Run: headless pygame with SDL's dummy video driver; simulated clock (each Clock.tick advances the game by its frame time, no real sleeping); random seed 0; keys injected as events and as key.get_pressed() state; mouse plan: one left click at the window centre at the start of phase 2, then a move to the lower-right quarter at the start of phase 3.
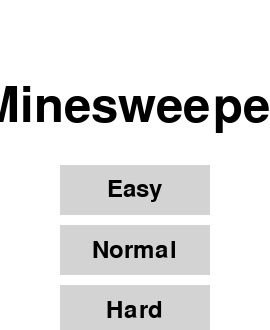
Frame 1 of 4 · flips 1–60 · no input
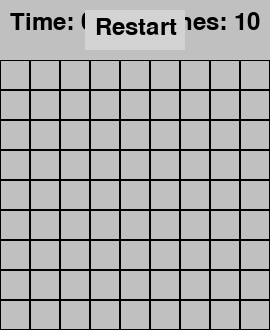
Frame 2 of 4 · flips 61–180 · clicked the window centre · tapped SPACE, RETURN · held RIGHT (→), D
Frame 3 of 4 · flips 181–300 · moved the mouse to the lower-right quarter · held DOWN (↓), S · screen unchanged from frame 2, image omitted
Frame 4 of 4 · flips 301–420 · held LEFT (←), A, UP (↑), W · screen unchanged from frame 3, image omitted

The pygame program that drew these frames:

import pygame
import random
import time

# --- Constants ---
DIFFICULTY_LEVELS = {
    "Easy": {"size": (9, 9), "mines": 10},
    "Normal": {"size": (16, 16), "mines": 40},
    "Hard": {"size": (30, 16), "mines": 99}
}
current_difficulty = "Easy"

GRID_WIDTH = DIFFICULTY_LEVELS[current_difficulty]["size"][0]
GRID_HEIGHT = DIFFICULTY_LEVELS[current_difficulty]["size"][1]
NUM_MINES = DIFFICULTY_LEVELS[current_difficulty]["mines"]
TILE_SIZE = 30
PANEL_HEIGHT = 60

# Screen dimensions
SCREEN_WIDTH = GRID_WIDTH * TILE_SIZE
SCREEN_HEIGHT = GRID_HEIGHT * TILE_SIZE + PANEL_HEIGHT

# Colors
BLACK = (0, 0, 0)
WHITE = (255, 255, 255)
GRAY = (192, 192, 192)
LIGHT_GRAY = (211, 211, 211)
RED = (255, 0, 0)
BLUE = (0, 0, 255)

def create_board():
    """Creates the game board."""
    board = [[{'is_mine': False, 'is_revealed': False, 'is_flagged': False, 'neighbor_mines': 0} for _ in range(GRID_WIDTH)] for _ in range(GRID_HEIGHT)]
    return board

def place_mines(board, first_click_pos):
    """Places mines randomly on the board, avoiding the first click area."""
    mines_placed = 0
    while mines_placed < NUM_MINES:
        x = random.randint(0, GRID_WIDTH - 1)
        y = random.randint(0, GRID_HEIGHT - 1)
        if (x, y) != first_click_pos and not board[y][x]['is_mine']:
            board[y][x]['is_mine'] = True
            mines_placed += 1
    return board

def calculate_neighbor_mines(board):
    """Calculates the number of neighboring mines for each tile."""
    for y in range(GRID_HEIGHT):
        for x in range(GRID_WIDTH):
            if not board[y][x]['is_mine']:
                count = 0
                for i in range(-1, 2):
                    for j in range(-1, 2):
                        if 0 <= y + i < GRID_HEIGHT and 0 <= x + j < GRID_WIDTH:
                            if board[y + i][x + j]['is_mine']:
                                count += 1
                board[y][x]['neighbor_mines'] = count
    return board

def reveal_tile(board, x, y):
    """Reveals a tile and recursively reveals neighbors if it's empty."""
    if not (0 <= x < GRID_WIDTH and 0 <= y < GRID_HEIGHT):
        return

    tile = board[y][x]
    if tile['is_revealed'] or tile['is_flagged']:
        return

    tile['is_revealed'] = True

    if tile['is_mine']:
        return

    if tile['neighbor_mines'] == 0:
        for i in range(-1, 2):
            for j in range(-1, 2):
                if i == 0 and j == 0:
                    continue
                reveal_tile(board, x + j, y + i)

def draw_board(screen, font, board):
    """Draws the game board."""
    board_start_x = (SCREEN_WIDTH - GRID_WIDTH * TILE_SIZE) // 2
    board_start_y = (SCREEN_HEIGHT - PANEL_HEIGHT - GRID_HEIGHT * TILE_SIZE) // 2 + PANEL_HEIGHT

    for y in range(GRID_HEIGHT):
        for x in range(GRID_WIDTH):
            rect = pygame.Rect(board_start_x + x * TILE_SIZE, board_start_y + y * TILE_SIZE, TILE_SIZE, TILE_SIZE)
            if board[y][x]['is_revealed']:
                pygame.draw.rect(screen, LIGHT_GRAY, rect)
                if board[y][x]['is_mine']:
                    pygame.draw.circle(screen, RED, rect.center, TILE_SIZE // 3)
                elif board[y][x]['neighbor_mines'] > 0:
                    text = font.render(str(board[y][x]['neighbor_mines']), True, BLACK)
                    screen.blit(text, (rect.x + (TILE_SIZE - text.get_width()) // 2, rect.y + (TILE_SIZE - text.get_height()) // 2))
            else:
                pygame.draw.rect(screen, GRAY, rect)
                if board[y][x]['is_flagged']:
                    flag_text = font.render('F', True, BLUE)
                    screen.blit(flag_text, (rect.x + (TILE_SIZE - flag_text.get_width()) // 2, rect.y + (TILE_SIZE - flag_text.get_height()) // 2))

            pygame.draw.rect(screen, BLACK, rect, 1)

def draw_panel(screen, font, elapsed_time, mines_left):
    """Draws the top panel with timer and mine counter."""
    pygame.draw.rect(screen, GRAY, (0, 0, SCREEN_WIDTH, PANEL_HEIGHT))

    timer_text = font.render(f"Time: {int(elapsed_time)}", True, BLACK)
    screen.blit(timer_text, (10, 10))

    mines_text = font.render(f"Mines: {mines_left}", True, BLACK)
    screen.blit(mines_text, (SCREEN_WIDTH - mines_text.get_width() - 10, 10))

def check_game_clear(board):
    """Checks if all non-mine tiles have been revealed."""
    for y in range(GRID_HEIGHT):
        for x in range(GRID_WIDTH):
            if not board[y][x]['is_mine'] and not board[y][x]['is_revealed']:
                return False
    return True

def reset_game():
    """Resets the game to its initial state based on the current difficulty."""
    global GRID_WIDTH, GRID_HEIGHT, NUM_MINES, SCREEN_WIDTH, SCREEN_HEIGHT, screen, restart_button_rect

    GRID_WIDTH = DIFFICULTY_LEVELS[current_difficulty]["size"][0]
    GRID_HEIGHT = DIFFICULTY_LEVELS[current_difficulty]["size"][1]
    NUM_MINES = DIFFICULTY_LEVELS[current_difficulty]["mines"]

    SCREEN_WIDTH = GRID_WIDTH * TILE_SIZE
    SCREEN_HEIGHT = GRID_HEIGHT * TILE_SIZE + PANEL_HEIGHT
    
    screen = pygame.display.set_mode((SCREEN_WIDTH, SCREEN_HEIGHT), pygame.RESIZABLE)
    restart_button_rect = pygame.Rect(SCREEN_WIDTH // 2 - 50, 10, 100, 40)

    board = create_board()
    first_click = True
    game_over = False
    game_won = False
    start_time = 0
    return board, first_click, game_over, game_won, start_time

# --- Main Function ---
def main():
    """ Main function for the game. """
    pygame.init()

    pygame.display.set_caption("Minesweeper")
    font = pygame.font.Font(None, 36)
    tile_font = pygame.font.Font(None, TILE_SIZE)

    global SCREEN_WIDTH, SCREEN_HEIGHT, screen # Declare global variables here

    game_state = "main_menu"  # Possible states: main_menu, in_game
    board, first_click, game_over, game_won, start_time = reset_game()
    
    restart_button_rect = pygame.Rect(SCREEN_WIDTH // 2 - 50, 10, 100, 40)

    done = False
    clock = pygame.time.Clock()

    while not done:
        for event in pygame.event.get():
            if event.type == pygame.QUIT:
                done = True
            elif event.type == pygame.VIDEORESIZE:
                SCREEN_WIDTH = event.w
                SCREEN_HEIGHT = event.h
                screen = pygame.display.set_mode((SCREEN_WIDTH, SCREEN_HEIGHT), pygame.RESIZABLE)
                restart_button_rect = pygame.Rect(SCREEN_WIDTH // 2 - 50, 10, 100, 40)
            elif event.type == pygame.MOUSEBUTTONDOWN:
                pos = pygame.mouse.get_pos()

                if game_state == "main_menu":
                    # Define buttons for click detection
                    easy_button = pygame.Rect(SCREEN_WIDTH // 2 - 75, SCREEN_HEIGHT // 2, 150, 50)
                    normal_button = pygame.Rect(SCREEN_WIDTH // 2 - 75, SCREEN_HEIGHT // 2 + 60, 150, 50)
                    hard_button = pygame.Rect(SCREEN_WIDTH // 2 - 75, SCREEN_HEIGHT // 2 + 120, 150, 50)

                    if easy_button.collidepoint(pos):
                        current_difficulty = "Easy"
                        game_state = "in_game"
                        board, first_click, game_over, game_won, start_time = reset_game()
                    elif normal_button.collidepoint(pos):
                        current_difficulty = "Normal"
                        game_state = "in_game"
                        board, first_click, game_over, game_won, start_time = reset_game()
                    elif hard_button.collidepoint(pos):
                        current_difficulty = "Hard"
                        game_state = "in_game"
                        board, first_click, game_over, game_won, start_time = reset_game()

                elif game_state == "in_game":
                    if restart_button_rect.collidepoint(pos):
                        board, first_click, game_over, game_won, start_time = reset_game()
                        continue

                    if not game_over and not game_won:
                        x = pos[0] // TILE_SIZE
                        y = (pos[1] - PANEL_HEIGHT) // TILE_SIZE

                        if 0 <= y < GRID_HEIGHT:
                            if event.button == 1:  # Left click
                                if first_click:
                                    start_time = time.time()
                                    board = place_mines(board, (x, y))
                                    board = calculate_neighbor_mines(board)
                                    first_click = False

                                reveal_tile(board, x, y)

                                if board[y][x]['is_mine'] and not board[y][x]['is_flagged']:
                                    game_over = True
                                    for row in board:
                                        for tile in row:
                                            if tile['is_mine']:
                                                tile['is_revealed'] = True

                            elif event.button == 3:  # Right click
                                if not board[y][x]['is_revealed']:
                                    board[y][x]['is_flagged'] = not board[y][x]['is_flagged']

        if game_state == "main_menu":
            # --- Drawing Main Menu ---
            screen.fill(WHITE)
            title_font = pygame.font.Font(None, 72)
            title_text = title_font.render("Minesweeper", True, BLACK)
            screen.blit(title_text, (SCREEN_WIDTH // 2 - title_text.get_width() // 2, SCREEN_HEIGHT // 4))

            easy_button = pygame.Rect(SCREEN_WIDTH // 2 - 75, SCREEN_HEIGHT // 2, 150, 50)
            normal_button = pygame.Rect(SCREEN_WIDTH // 2 - 75, SCREEN_HEIGHT // 2 + 60, 150, 50)
            hard_button = pygame.Rect(SCREEN_WIDTH // 2 - 75, SCREEN_HEIGHT // 2 + 120, 150, 50)

            pygame.draw.rect(screen, LIGHT_GRAY, easy_button)
            pygame.draw.rect(screen, LIGHT_GRAY, normal_button)
            pygame.draw.rect(screen, LIGHT_GRAY, hard_button)

            easy_text = font.render("Easy", True, BLACK)
            normal_text = font.render("Normal", True, BLACK)
            hard_text = font.render("Hard", True, BLACK)

            screen.blit(easy_text, (easy_button.x + (easy_button.width - easy_text.get_width()) // 2, easy_button.y + (easy_button.height - easy_text.get_height()) // 2))
            screen.blit(normal_text, (normal_button.x + (normal_button.width - normal_text.get_width()) // 2, normal_button.y + (normal_button.height - normal_text.get_height()) // 2))
            screen.blit(hard_text, (hard_button.x + (hard_button.width - hard_text.get_width()) // 2, hard_button.y + (hard_button.height - hard_text.get_height()) // 2))

        elif game_state == "in_game":
            # --- In-Game Logic ---
            elapsed_time = time.time() - start_time if start_time > 0 and not game_over and not game_won else 0

            if not game_over and not first_click:
                if check_game_clear(board):
                    game_won = True

            screen.fill(WHITE)
            
            mines_left = NUM_MINES - sum(tile['is_flagged'] for row in board for tile in row)
            draw_panel(screen, font, elapsed_time, mines_left)
            
            pygame.draw.rect(screen, LIGHT_GRAY, restart_button_rect)
            restart_text = font.render("Restart", True, BLACK)
            screen.blit(restart_text, (restart_button_rect.x + 10, restart_button_rect.y + 5))

            draw_board(screen, tile_font, board)

            if game_over:
                text = font.render("Game Over", True, RED)
                text_rect = text.get_rect(center=(SCREEN_WIDTH // 2, (SCREEN_HEIGHT + PANEL_HEIGHT) // 2))
                screen.blit(text, text_rect)
            elif game_won:
                text = font.render("You Win!", True, BLUE)
                text_rect = text.get_rect(center=(SCREEN_WIDTH // 2, (SCREEN_HEIGHT + PANEL_HEIGHT) // 2))
                screen.blit(text, text_rect)

        pygame.display.flip()
        clock.tick(60)

    pygame.quit()

if __name__ == "__main__":
    main()
